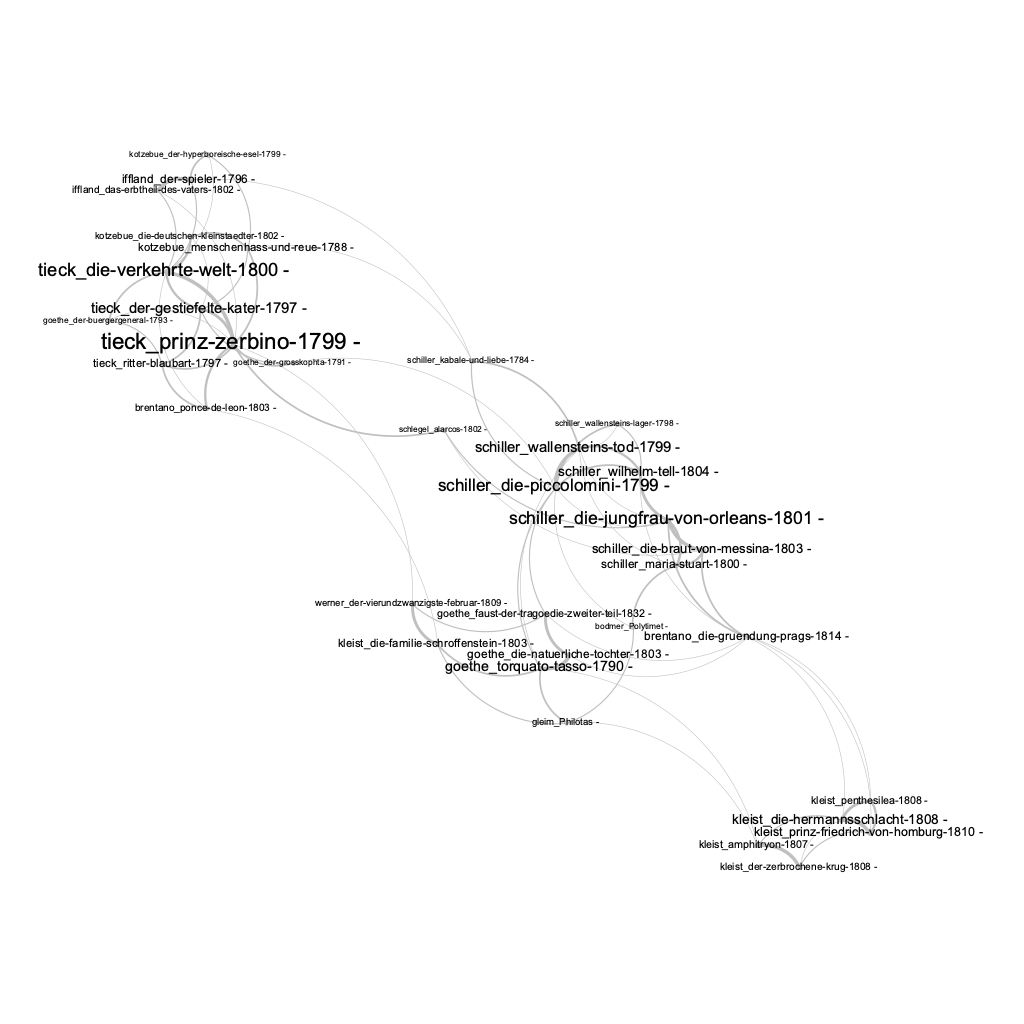

The file beside this chart, header and first rows:
; bodmer_Polytimet; gleim_Philotas; schiller_die-piccolomini-1799; schiller_maria-stuart-1800; brentano_die-gruendung-prags-1814; goethe_die-natuerliche-tochter-1803; goethe_faust-der-tragoedie-zweiter-teil-…; kleist_die-hermannsschlacht-1808; kleist_penthesilea-1808; kleist_prinz-friedrich-von-homburg-1810; schiller_die-braut-von-messina-1803; schiller_die-jungfrau-von-orleans-1801; schiller_wilhelm-tell-1804; brentano_ponce-de-leon-1803; kleist_die-familie-schroffenstein-1803; tieck_die-verkehrte-welt-1800; tieck_prinz-zerbino-1799; tieck_ritter-blaubart-1797; goethe_torquato-tasso-1790; kleist_amphitryon-1807; goethe_der-buergergeneral-1793; goethe_der-grosskophta-1791; tieck_der-gestiefelte-kater-1797
bodmer_Polytimet; 0; 4; 2; 6; 0; 0; 0; 0; 0; 0; 0; 0; 0; 0; 0; 0; 0; 0; 0; 0; 0; 0; 0
gleim_Philotas; 4; 0; 0; 0; 0; 0; 0; 0; 0; 0; 0; 0; 0; 0; 4; 0; 0; 0; 6; 2; 0; 0; 0
schiller_die-piccolomini-1799; 2; 0; 0; 0; 0; 0; 4; 0; 0; 0; 0; 2; 6; 0; 0; 0; 0; 0; 4; 0; 0; 2; 0
schiller_maria-stuart-1800; 6; 0; 0; 0; 0; 0; 0; 0; 0; 0; 8; 8; 0; 0; 0; 0; 0; 0; 0; 0; 0; 0; 0
brentano_die-gruendung-prags-1814; 0; 0; 0; 0; 0; 2; 2; 2; 2; 2; 6; 6; 2; 0; 0; 0; 0; 0; 0; 0; 0; 0; 0
goethe_die-natuerliche-tochter-1803; 0; 0; 0; 0; 2; 0; 10; 0; 0; 0; 0; 0; 0; 0; 0; 0; 0; 0; 12; 0; 0; 0; 0
goethe_faust-der-tragoedie-zweiter-teil-…; 0; 0; 4; 0; 2; 10; 0; 0; 0; 0; 0; 0; 0; 0; 0; 0; 0; 0; 0; 0; 0; 0; 0
kleist_die-hermannsschlacht-1808; 0; 0; 0; 0; 2; 0; 0; 0; 10; 12; 0; 0; 0; 0; 0; 0; 0; 0; 0; 4; 0; 0; 0
kleist_penthesilea-1808; 0; 0; 0; 0; 2; 0; 0; 10; 0; 8; 0; 0; 0; 0; 0; 0; 0; 0; 0; 0; 0; 0; 0
kleist_prinz-friedrich-von-homburg-1810; 0; 0; 0; 0; 2; 0; 0; 12; 8; 0; 0; 0; 0; 0; 0; 0; 0; 0; 0; 0; 0; 0; 0
schiller_die-braut-von-messina-1803; 0; 0; 0; 8; 6; 0; 0; 0; 0; 0; 0; 12; 0; 0; 0; 0; 0; 0; 0; 0; 0; 0; 0
schiller_die-jungfrau-von-orleans-1801; 0; 0; 2; 8; 6; 0; 0; 0; 0; 0; 12; 0; 10; 0; 0; 0; 0; 0; 0; 0; 0; 0; 0
schiller_wilhelm-tell-1804; 0; 0; 6; 0; 2; 0; 0; 0; 0; 0; 0; 10; 0; 0; 0; 0; 0; 0; 0; 0; 0; 0; 0
brentano_ponce-de-leon-1803; 0; 0; 0; 0; 0; 0; 0; 0; 0; 0; 0; 0; 0; 0; 2; 2; 8; 6; 0; 0; 0; 0; 0
kleist_die-familie-schroffenstein-1803; 0; 4; 0; 0; 0; 0; 0; 0; 0; 0; 0; 0; 0; 2; 0; 0; 0; 0; 6; 0; 0; 0; 0
tieck_die-verkehrte-welt-1800; 0; 0; 0; 0; 0; 0; 0; 0; 0; 0; 0; 0; 0; 2; 0; 0; 12; 0; 0; 0; 6; 0; 8
tieck_prinz-zerbino-1799; 0; 0; 0; 0; 0; 0; 0; 0; 0; 0; 0; 0; 0; 8; 0; 12; 0; 6; 0; 0; 2; 6; 10
tieck_ritter-blaubart-1797; 0; 0; 0; 0; 0; 0; 0; 0; 0; 0; 0; 0; 0; 6; 0; 0; 6; 0; 0; 0; 4; 0; 6
goethe_torquato-tasso-1790; 0; 6; 4; 0; 0; 12; 0; 0; 0; 0; 0; 0; 0; 0; 6; 0; 0; 0; 0; 2; 0; 0; 0
kleist_amphitryon-1807; 0; 2; 0; 0; 0; 0; 0; 4; 0; 0; 0; 0; 0; 0; 0; 0; 0; 0; 2; 0; 0; 0; 0
goethe_der-buergergeneral-1793; 0; 0; 0; 0; 0; 0; 0; 0; 0; 0; 0; 0; 0; 0; 0; 6; 2; 4; 0; 0; 0; 0; 0
goethe_der-grosskophta-1791; 0; 0; 2; 0; 0; 0; 0; 0; 0; 0; 0; 0; 0; 0; 0; 0; 6; 0; 0; 0; 0; 0; 4
tieck_der-gestiefelte-kater-1797; 0; 0; 0; 0; 0; 0; 0; 0; 0; 0; 0; 0; 0; 0; 0; 8; 10; 6; 0; 0; 0; 4; 0
werner_der-vierundzwanzigste-februar-180…; 0; 0; 0; 0; 0; 0; 4; 0; 0; 0; 0; 0; 0; 0; 10; 0; 2; 0; 0; 0; 0; 0; 0
schiller_wallensteins-tod-1799; 0; 0; 12; 2; 0; 0; 0; 0; 0; 0; 0; 2; 8; 0; 0; 0; 0; 0; 2; 0; 0; 0; 0
iffland_das-erbtheil-des-vaters-1802; 0; 0; 0; 0; 0; 0; 0; 0; 0; 0; 0; 0; 0; 0; 0; 4; 2; 0; 0; 0; 0; 0; 0
iffland_der-spieler-1796; 0; 0; 0; 0; 0; 0; 0; 0; 0; 0; 0; 0; 0; 0; 0; 4; 0; 0; 0; 0; 0; 0; 0
kotzebue_der-hyperboreische-esel-1799; 0; 0; 0; 0; 0; 0; 0; 0; 0; 0; 0; 0; 0; 0; 0; 2; 0; 0; 0; 0; 0; 0; 0
schiller_kabale-und-liebe-1784; 0; 0; 4; 0; 0; 0; 0; 0; 0; 0; 0; 0; 0; 0; 0; 0; 0; 0; 0; 0; 0; 0; 0
kleist_der-zerbrochene-krug-1808; 0; 0; 0; 0; 0; 0; 0; 2; 0; 4; 0; 0; 0; 0; 0; 0; 0; 0; 0; 12; 0; 0; 0
kotzebue_menschenhass-und-reue-1788; 0; 0; 0; 0; 0; 0; 0; 0; 0; 0; 0; 0; 0; 0; 0; 0; 6; 0; 0; 0; 0; 0; 4
kotzebue_die-deutschen-kleinstaedter-180…; 0; 0; 0; 0; 0; 0; 0; 0; 0; 0; 0; 0; 0; 0; 0; 8; 0; 0; 0; 0; 0; 0; 2
schlegel_alarcos-1802; 0; 0; 0; 0; 0; 0; 0; 0; 0; 0; 2; 4; 0; 0; 0; 0; 6; 0; 0; 0; 0; 0; 0
schiller_wallensteins-lager-1798; 0; 0; 6; 0; 0; 0; 0; 0; 0; 0; 0; 0; 4; 0; 0; 0; 0; 0; 0; 0; 0; 0; 0
